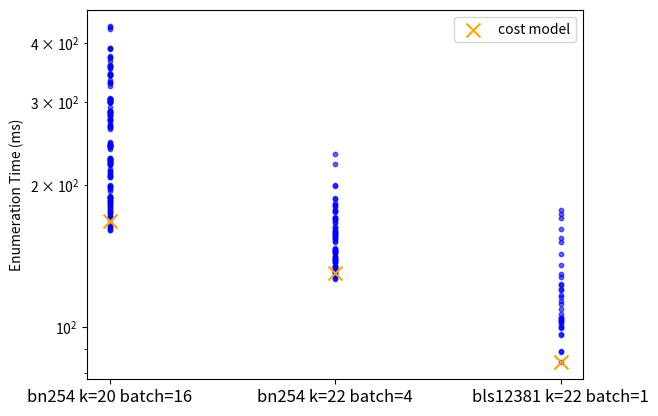

Recreate this plot in Python.
import matplotlib.pyplot as plt
import numpy as np

# Sample data
q_values = ['bn254 k=20 batch=16', 'bn254 k=22 batch=4', 'bls12381 k=22 batch=1']
enumeration_times = [
    [179.118, 212.153, 265.735, 341.929, 170.2, 208.35, 265.518, 341.848, 171.572, 209.766, 265.445, 341.675, 179.345, 199.134, 241.597, 303.297, 171.046, 198.659, 239.99, 299.339, 173.563, 198.1, 242.545, 303.327, 194.369, 207.991, 243.722, 301.132, 186.034, 207.412, 243.041, 299.992, 187.74, 210.768, 246.282, 302.009, 186.096, 188.142, 227.297, 285.305, 160.349, 187.538, 225.096, 283.457, 162.447, 188.663, 227.538, 286.244, 175.384, 181.674, 214.199, 268.848, 160.124, 181.395, 213.612, 266.044, 163.391, 184.343, 216.393, 268.292, 291.966, 188.335, 221.194, 274.336, 171.196, 189.285, 221.195, 272.862, 174.69, 188.039, 222.885, 275.148, 169.313, 183.416, 226.005, 303.16, 161.843, 183.225, 224.434, 299.906, 165.023, 185.201, 226.569, 304.489, 262.436, 241.218, 280.567, 357.402, 221.387, 241.201, 280.712, 357.387, 223.541, 245.457, 283.076, 359.213, 303.43, 238.344, 275.272, 353.977, 220.606, 240.121, 273.828, 352.73, 223.226, 243.145, 278.605, 357.356, 176.364, 196.349, 227.168, 287.159, 176.691, 196.791, 225.459, 285.127, 177.805, 199.333, 227.629, 287.303, 304.838, 299.352, 328.955, 389.0, 281.04, 300.144, 329.755, 388.795, 285.726, 303.672, 332.665, 389.847, 364.968, 341.531, 372.315, 431.89, 324.335, 343.429, 370.639, 427.213, 328.785, 345.743, 374.058, 432.928],
    [140.529, 137.2, 154.254, 181.539, 133.023, 137.306, 154.549, 179.284, 134.878, 133.684, 146.57, 166.155, 130.034, 134.354, 147.253, 166.525, 168.874, 137.023, 144.975, 161.276, 130.267, 133.29, 145.425, 162.439, 134.802, 127.975, 138.776, 158.796, 127.157, 128.132, 138.598, 157.567, 145.388, 143.139, 153.609, 174.926, 139.251, 143.155, 155.426, 175.89, 221.653, 144.176, 156.733, 176.076, 139.15, 144.839, 158.17, 177.089, 131.726, 130.359, 139.957, 159.729, 126.468, 130.54, 141.402, 159.641, 152.159, 156.301, 168.343, 186.765, 151.041, 158.626, 170.186, 187.263, 232.453, 170.099, 181.415, 199.12, 162.64, 170.938, 183.31, 199.34],  # data points
    [101.492, 100.027, 104.655, 113.716, 106.67, 84.0806, 88.4675, 95.956, 102.907, 99.7724, 104.443, 115.631, 120.195, 96.4055, 88.7613, 99.412, 119.963, 122.776, 127.503, 135.353, 102.335, 104.445, 109.004, 117.047, 176.806, 102.86, 103.374, 111.672, 151.386, 154.115, 161.204, 173.204, 169.831, 123.199, 129.692, 142.445],
]

# Special points (e.g., special timing values for GQL and RI)
special_points = {
    'cost model': [167.525,130.081, 84.0806],  # GQL special points for q20D and q20S
    # 'RI': [20000, 1500]    # RI special points for q20D and q20S
}

# Create canvas
fig, ax = plt.subplots()

# Set log scale
ax.set_yscale('log')

# X positions
x_positions = [0.2, 0.4, 0.6]

# Plot regular scatter points
for i, times in enumerate(enumeration_times):
    ax.scatter([x_positions[i]] * len(times), times, color='blue', alpha=0.6, s=10)

# Plot special points
ax.scatter(x_positions, special_points['cost model'], marker='x', color='orange', s=100, label='cost model')
# ax.scatter(x_positions[1], special_points['cost model'][1], marker='v', color='orange', s=100)

# ax.scatter(x_positions[0], special_points['RI'][0], marker='x', color='orange', s=100, label='RI')
# ax.scatter(x_positions[1], special_points['RI'][1], marker='x', color='orange', s=100)

# Add labels and title
ax.set_xticks(x_positions)
ax.set_xticklabels(q_values, fontsize=12, style='italic')
ax.set_ylabel('Enumeration Time (ms)')
ax.legend()

# Show the plot
plt.show()
